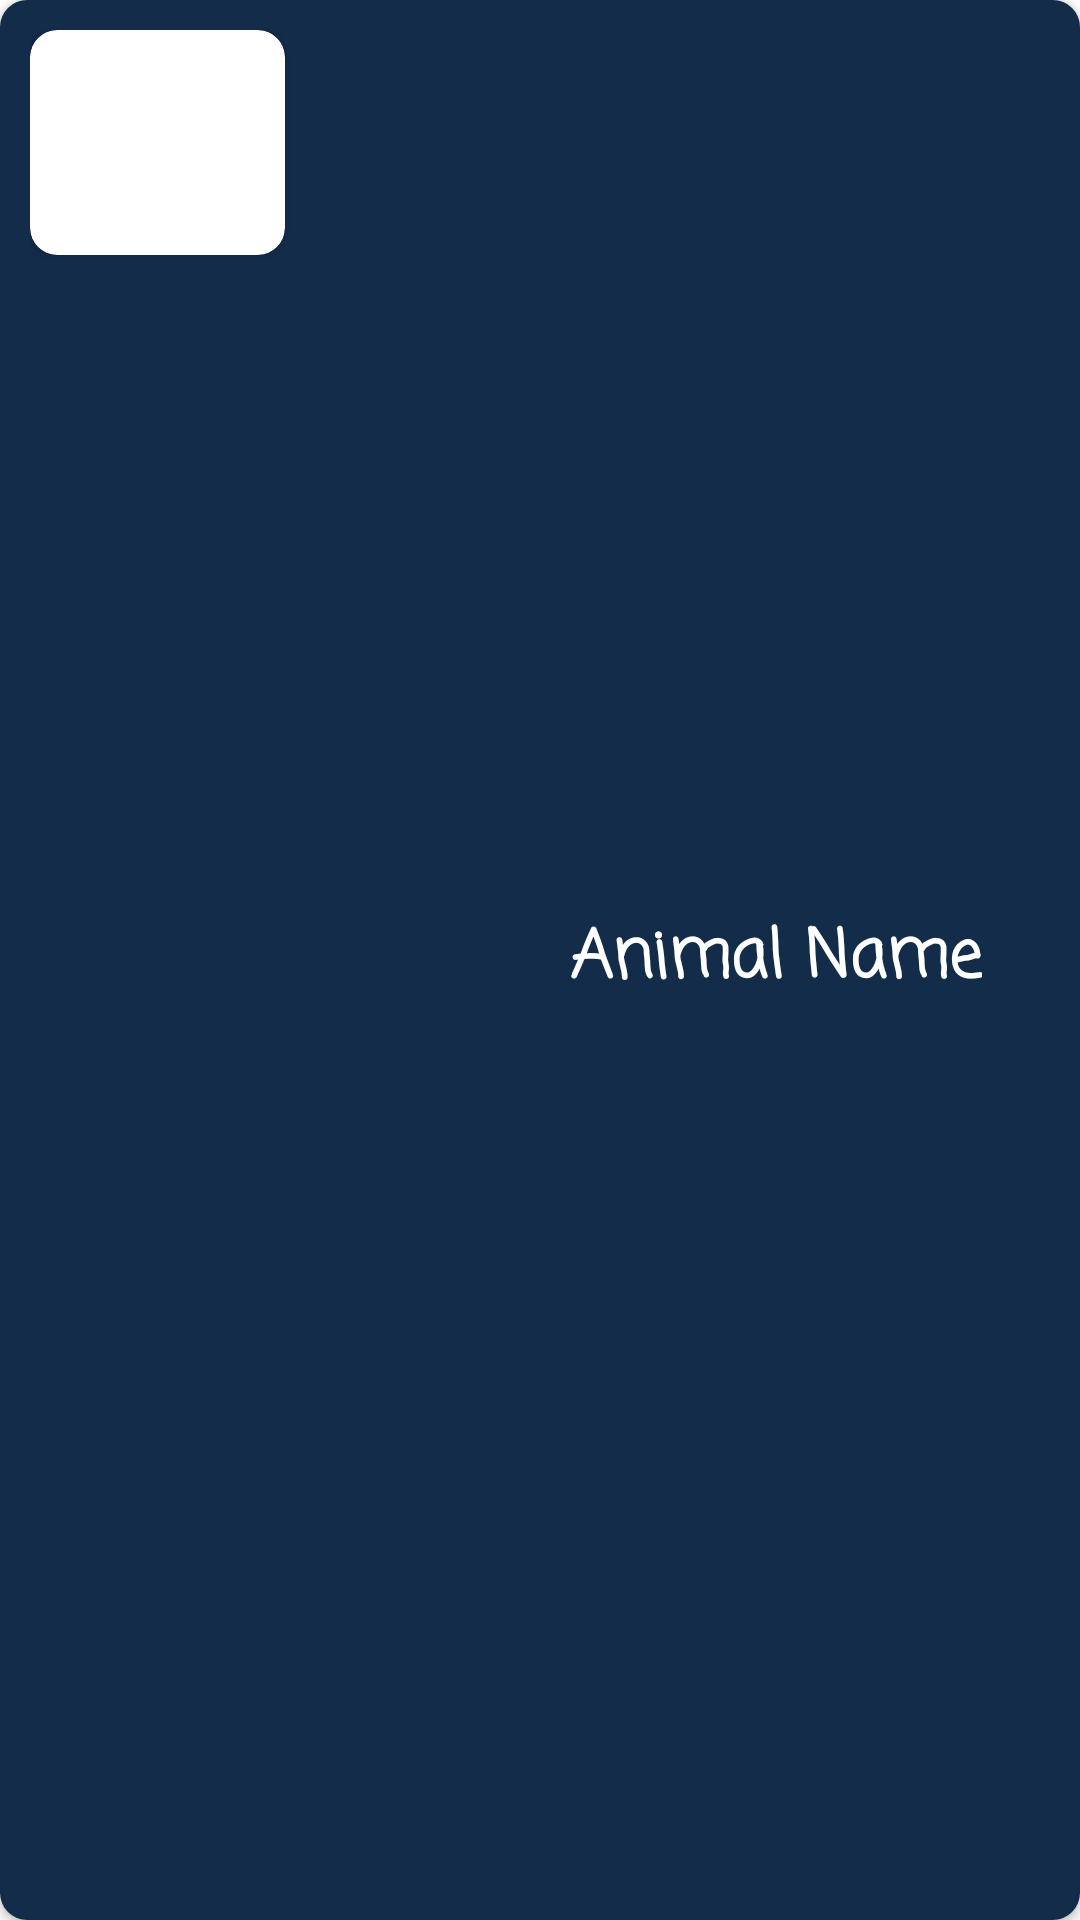

Write the Android layout XML for this screen, with the resource values it uses.
<!-- AndroidManifest.xml: application theme Theme.AndroidAnimalApp -->
<!-- res/layout/animal_row.xml -->
<?xml version="1.0" encoding="utf-8"?>
<androidx.cardview.widget.CardView xmlns:android="http://schemas.android.com/apk/res/android"
    xmlns:app="http://schemas.android.com/apk/res-auto"
    android:layout_width="match_parent"
    android:layout_height="wrap_content"
    android:layout_margin="10dp"
    android:elevation="8dp"
    app:cardCornerRadius="9dp">

    <LinearLayout
        android:layout_width="match_parent"
        android:layout_height="match_parent"
        android:padding="10dp"
        android:background="@color/green_blue_500"
        android:orientation="horizontal">

        <androidx.cardview.widget.CardView
            android:layout_width="85dp"
            android:layout_height="75dp"
            android:elevation="5dp"
            app:cardCornerRadius="9dp">

            <ImageView
                android:id="@+id/imgAnimalImage"
                android:layout_width="match_parent"
                android:layout_height="match_parent"
                android:scaleType="centerCrop"/>

        </androidx.cardview.widget.CardView>

        <TextView
            android:id="@+id/txtAnimalName"
            android:layout_width="wrap_content"
            android:layout_height="wrap_content"
            android:layout_marginLeft="95dp"
            android:layout_gravity="center"
            android:fontFamily="casual"
            android:text="Animal Name"
            android:textStyle="bold"
            android:textSize="22sp"
            android:textColor="@color/white"/>

    </LinearLayout>

</androidx.cardview.widget.CardView>
<!-- resources referenced by this layout -->
<resources>
  <color name="green_blue_500">#FF132C49</color>
  <color name="white">#FFFFFFFF</color>
  <style name="Theme.AndroidAnimalApp" parent="Theme.MaterialComponents.DayNight.DarkActionBar">
          
          <item name="colorPrimary">@color/green_blue_500</item>
          <item name="colorPrimaryVariant">@color/green_blue_700</item>
          <item name="colorOnPrimary">@color/white</item>
          
          <item name="colorSecondary">@color/ming_200</item>
          <item name="colorSecondaryVariant">@color/ming_700</item>
          <item name="colorOnSecondary">@color/black</item>
          
          <item name="android:statusBarColor" tools:targetApi="l">?attr/colorPrimaryVariant</item>
          
      </style>
  <color name="green_blue_700">#FF091624</color>
  <color name="ming_200">#FF83A1A7</color>
  <color name="ming_700">#FF58777D</color>
  <color name="black">#FF000000</color>
</resources>
